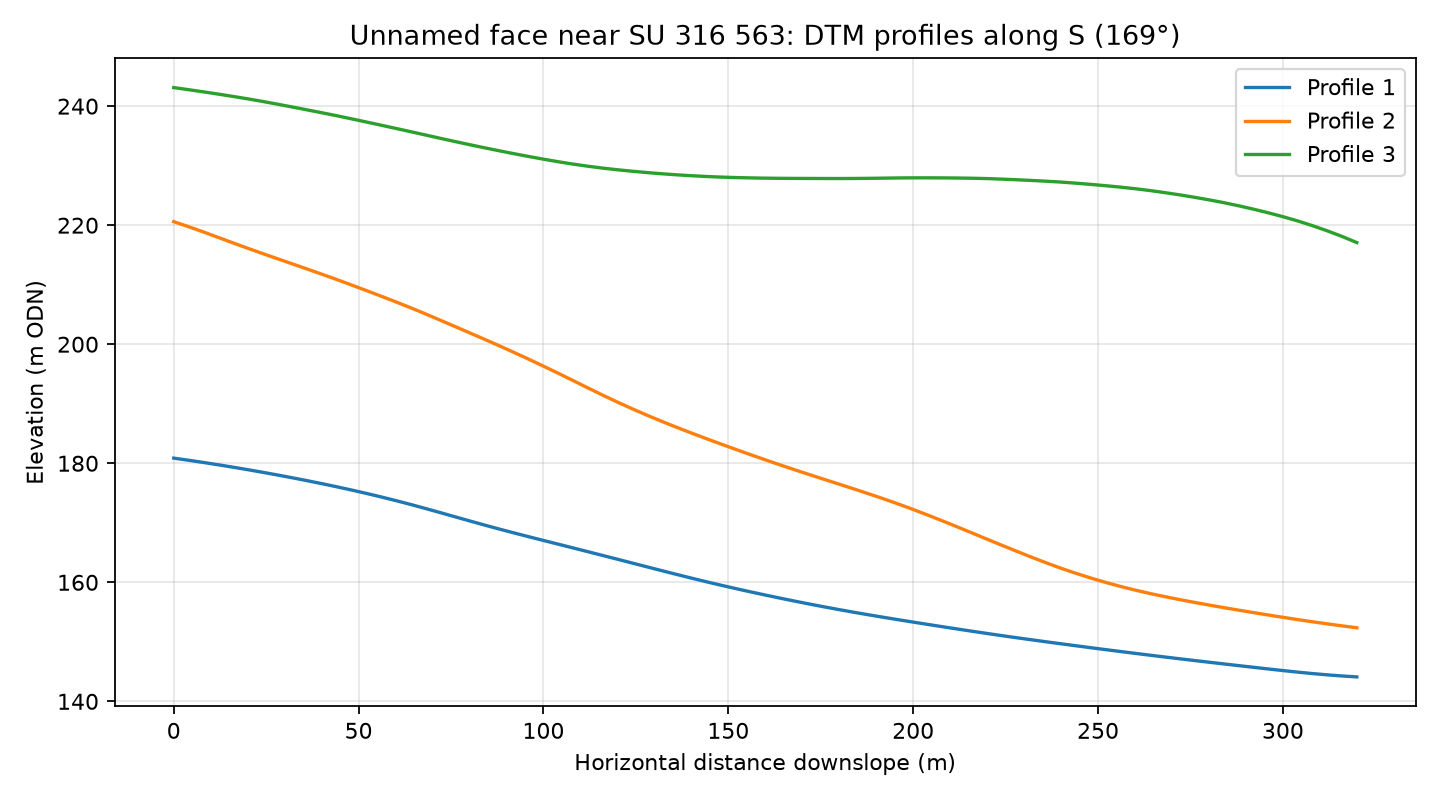

The data file committed next to this chart (first rows):
profile, distance_m, elevation_m
1, 0.0, 180.9
1, 4.0, 180.5
1, 8.0, 180.1
1, 12.0, 179.7
1, 16.0, 179.3
1, 20.0, 178.9
1, 24.0, 178.5
1, 28.0, 178
1, 32.0, 177.6
1, 36.0, 177.1
1, 40.0, 176.6
1, 44.0, 176.1
1, 48.0, 175.5
1, 52.0, 175
1, 56.0, 174.4
1, 60.0, 173.7
1, 64.0, 173.1
1, 68.0, 172.4
1, 72.0, 171.7
1, 76.0, 171
1, 80.0, 170.3
1, 84.0, 169.6
1, 88.0, 169
1, 92.0, 168.3
1, 96.0, 167.7
1, 100.0, 167
1, 104.0, 166.4
1, 108.0, 165.8
1, 112.0, 165.1
1, 116.0, 164.5
1, 120.0, 163.9
1, 124.0, 163.2
1, 128.0, 162.6
1, 132.0, 162
1, 136.0, 161.3
1, 140.0, 160.7
1, 144.0, 160.1
1, 148.0, 159.5
1, 152.0, 158.9
1, 156.0, 158.4
1, 160.0, 157.9
1, 164.0, 157.3
1, 168.0, 156.8
1, 172.0, 156.3
1, 176.0, 155.9
1, 180.0, 155.4
1, 184.0, 155
1, 188.0, 154.5
1, 192.0, 154.1
1, 196.0, 153.7
1, 200.0, 153.3
1, 204.0, 152.9
1, 208.0, 152.5
1, 212.0, 152.2
1, 216.0, 151.8
1, 220.0, 151.4
1, 224.0, 151
1, 228.0, 150.7
1, 232.0, 150.3
1, 236.0, 150
... 183 more rows
